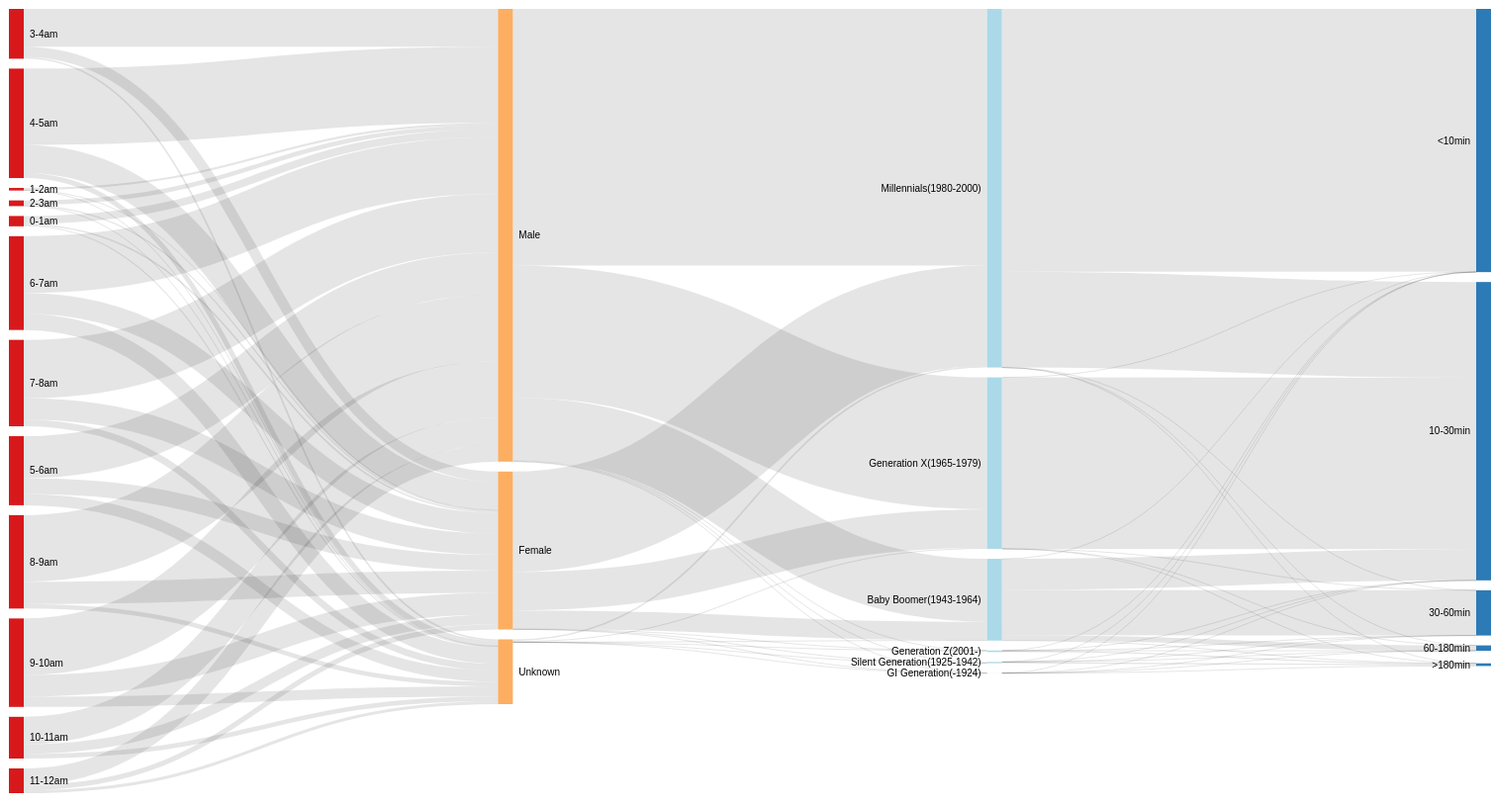
D3 v4 page, settled after 480 driven frames (8 s of simulated time); the page loaded 1 data file(s).



var svg = d3.select("svg"),
    width = +svg.attr("width"),
    height = +svg.attr("height");

var formatNumber = d3.format(",.0f"),s
    format = function(d) { return formatNumber(d) + " people"; },
    color = d3.scaleOrdinal(d3.schemeRdYlBu[4]);

var sankey = d3.sankey()
    .nodeWidth(15)
    .nodePadding(10)
    .extent([[1, 1], [width - 1, height - 6]]);

var link = svg.append("g")
    .attr("class", "links")
    .attr("fill", "none")
    .attr("stroke", "#000")
    .attr("stroke-opacity", 0.1)
  .selectAll("path");

var node = svg.append("g")
    .attr("class", "nodes")
    .attr("font-family", "sans-serif")
    .attr("font-size", 10)
  .selectAll("g");

d3.json("citibike.json", function(error, energy) {
  if (error) throw error;

  sankey(energy);

  link = link
    .data(energy.links)
    .enter().append("path")
      .attr("d", d3.sankeyLinkHorizontal())
      .attr("stroke-width", function(d) { return Math.max(1, d.width); });

  link.append("title")
      .text(function(d) { return d.source.name + " → " + d.target.name + "\n" + format(d.value); });

  node = node
    .data(energy.nodes)
    .enter().append("g");

  node.append("rect")
      .attr("x", function(d) { return d.x0; })
      .attr("y", function(d) { return d.y0; })
      .attr("height", function(d) { return d.y1 - d.y0; })
      .attr("width", function(d) { return d.x1 - d.x0; })
      .attr("fill", function(d) { 
        console.log(d.name.replace(/ .*/, "")); 
        return color(d.category.replace(/ .*/, "")); 
  });

  node.append("text")
      .attr("x", function(d) { return d.x0 - 6; })
      .attr("y", function(d) { return (d.y1 + d.y0) / 2; })
      .attr("dy", "0.35em")
      .attr("text-anchor", "end")
      .text(function(d) { return d.name; })
    .filter(function(d) { return d.x0 < width / 2; })
      .attr("x", function(d) { return d.x1 + 6; })
      .attr("text-anchor", "start");

  node.append("title")
      .text(function(d) { return d.name + "\n" + format(d.value); });
});



### data: citibike.json
{
 "nodes": [
  {
   "name": "0-1am",
   "category": "times"
  },
  {
   "name": "1-2am",
   "category": "times"
  },
  {
   "name": "2-3am",
   "category": "times"
  },
  {
   "name": "3-4am",
   "category": "times"
  },
  {
   "name": "4-5am",
   "category": "times"
  },
  {
   "name": "5-6am",
   "category": "times"
  },
  {
   "name": "6-7am",
   "category": "times"
  },
  {
   "name": "7-8am",
   "category": "times"
  },
  "... 18 more items"
 ],
 "links": [
  {
   "source": 0,
   "target": 12,
   "value": 88
  },
  {
   "source": 0,
   "target": 13,
   "value": 615
  },
  {
   "source": 0,
   "target": 14,
   "value": 124
  },
  {
   "source": 1,
   "target": 12,
   "value": 22
  },
  {
   "source": 1,
   "target": 13,
   "value": 166
  },
  {
   "source": 1,
   "target": 14,
   "value": 19
  },
  {
   "source": 2,
   "target": 12,
   "value": 16
  },
  {
   "source": 2,
   "target": 13,
   "value": 352
  },
  "... 76 more items"
 ]
}